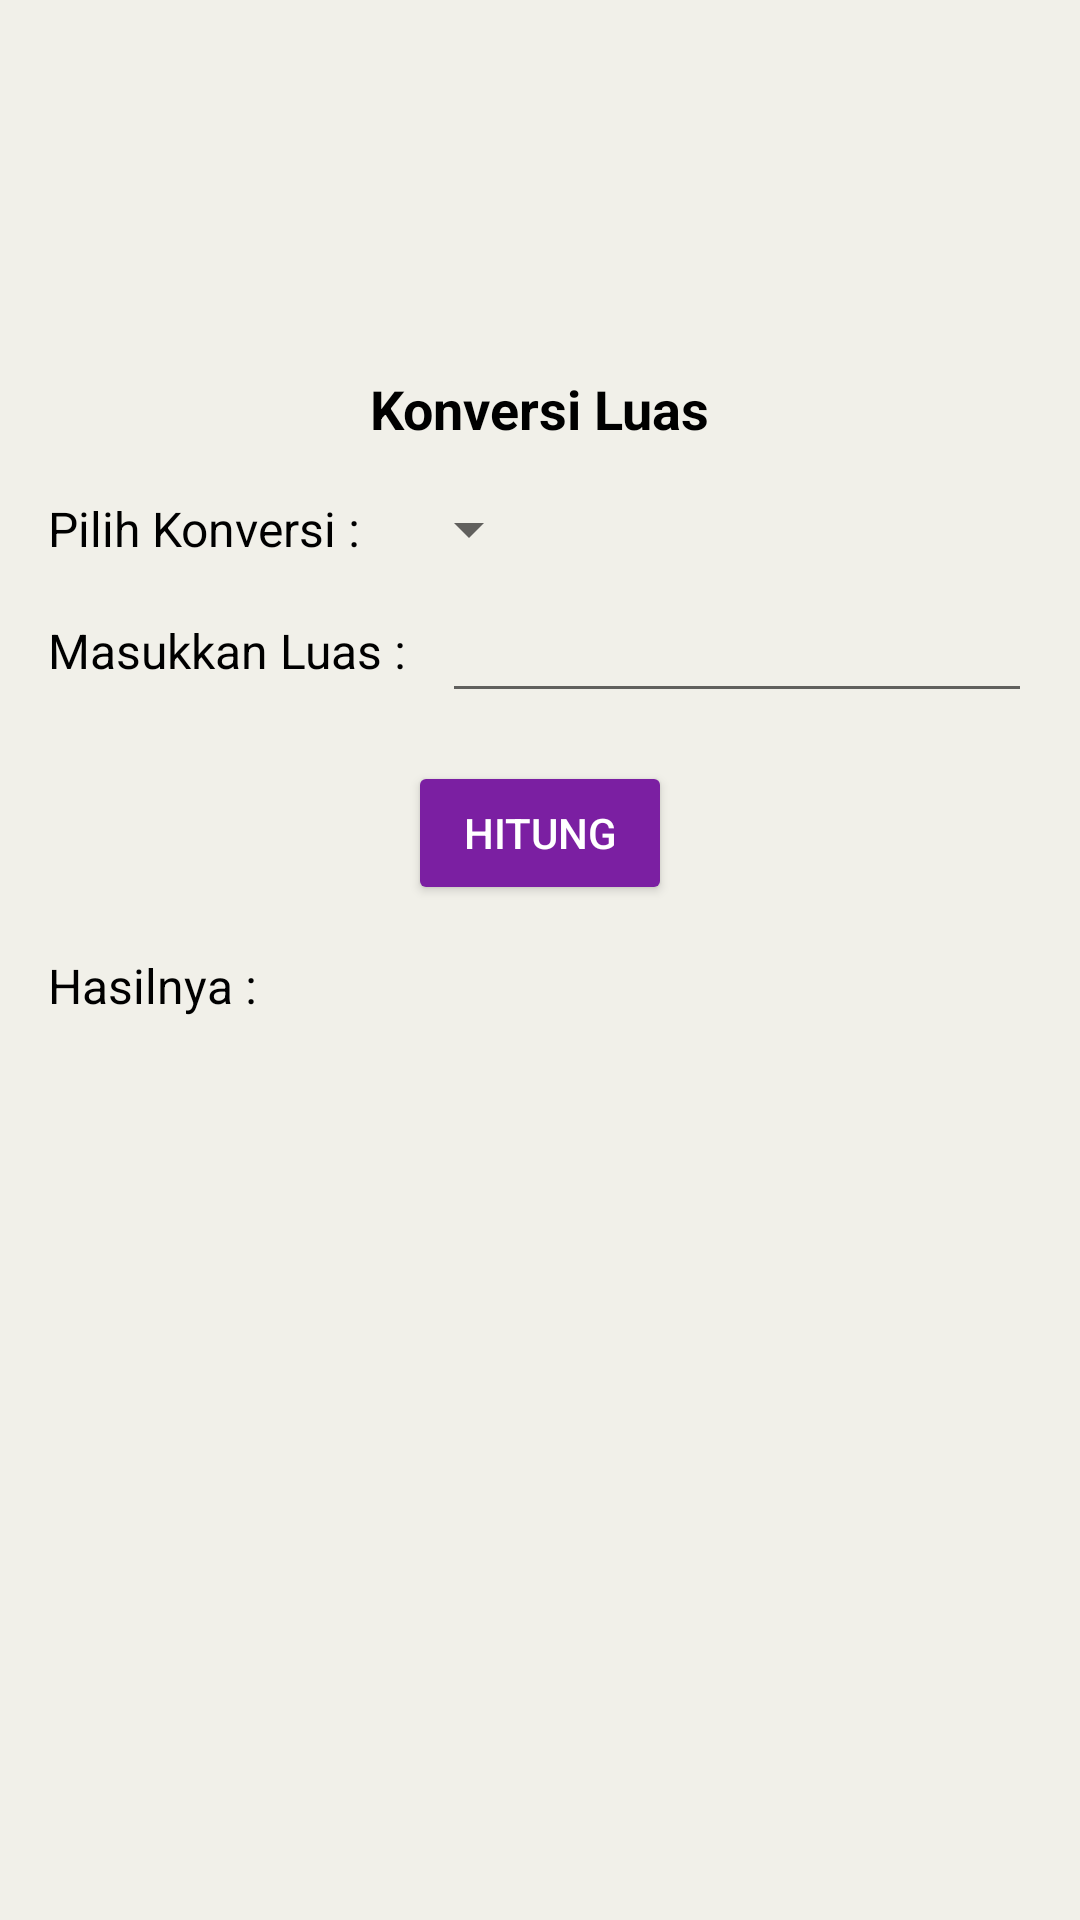

The Android layout XML behind this screen, and the referenced resources:
<!-- AndroidManifest.xml: application theme Theme.Project1UnitConversi -->
<!-- res/layout/activity_detail_luas.xml -->
<RelativeLayout
    xmlns:android="http://schemas.android.com/apk/res/android"
    android:layout_width="match_parent"
    android:layout_height="match_parent"
    android:padding="16dp"
    android:background="@color/grey1">

    <ImageView
        android:id="@+id/imgLuas"
        android:layout_width="100dp"
        android:layout_height="100dp"
        android:layout_centerHorizontal="true"
        android:src="@drawable/wide" />

    <TextView
        android:id="@+id/tvTitle"
        android:layout_width="wrap_content"
        android:layout_height="wrap_content"
        android:layout_below="@id/imgLuas"
        android:layout_centerHorizontal="true"
        android:text="Konversi Luas"
        android:textColor="@color/black"
        android:textSize="18sp"
        android:textStyle="bold"
        android:paddingTop="8dp" />

    <LinearLayout
        android:id="@+id/llInput"
        android:layout_width="match_parent"
        android:layout_height="wrap_content"
        android:layout_below="@id/tvTitle"
        android:layout_marginTop="16dp"
        android:orientation="vertical">

        <LinearLayout
            android:layout_width="match_parent"
            android:layout_height="wrap_content"
            android:orientation="horizontal">

            <TextView
                android:layout_width="wrap_content"
                android:layout_height="wrap_content"
                android:text="Pilih Konversi : "
                android:textColor="@color/black"
                android:textSize="16sp"
                android:layout_gravity="center_vertical" />

            <Spinner
                android:id="@+id/spinnerKonversiLuas"
                android:layout_width="wrap_content"
                android:layout_height="wrap_content"
                android:layout_marginStart="8dp"/>
        </LinearLayout>

        <LinearLayout
            android:layout_width="match_parent"
            android:layout_height="wrap_content"
            android:orientation="horizontal"
            android:layout_marginTop="8dp">

            <TextView
                android:layout_width="wrap_content"
                android:layout_height="wrap_content"
                android:text="Masukkan Luas : "
                android:textColor="@color/black"
                android:textSize="16sp"
                android:layout_gravity="center_vertical"/>

            <EditText
                android:id="@+id/etInputLuas"
                android:textColor="@color/black"
                android:layout_width="match_parent"
                android:layout_height="wrap_content"
                android:inputType="numberDecimal"
                android:layout_marginStart="8dp"/>
        </LinearLayout>

    </LinearLayout>

    <Button
        android:id="@+id/btnHitungLuas"
        android:layout_width="wrap_content"
        android:layout_height="wrap_content"
        android:layout_below="@id/llInput"
        android:layout_centerHorizontal="true"
        android:text="Hitung"
        android:backgroundTint="#7B1FA2"
        android:textColor="#FFFFFF"
        android:padding="8dp"
        android:layout_marginTop="16dp"/>

    <LinearLayout
        android:layout_width="match_parent"
        android:layout_height="wrap_content"
        android:layout_below="@id/btnHitungLuas"
        android:layout_marginTop="16dp"
        android:orientation="horizontal">

        <TextView
            android:layout_width="wrap_content"
            android:layout_height="wrap_content"
            android:text="Hasilnya : "
            android:textColor="@color/black"
            android:textSize="16sp"
            android:layout_gravity="center_vertical"/>

        <TextView
            android:id="@+id/tvHasilLuas"
            android:textColor="@color/black"
            android:layout_width="wrap_content"
            android:layout_height="wrap_content"
            android:text=""
            android:textSize="16sp"
            android:textStyle="bold"
            android:layout_marginStart="8dp"/>
    </LinearLayout>

</RelativeLayout>
<!-- resources referenced by this layout -->
<resources>
  <color name="black">#FF000000</color>
  <color name="grey1">#F1F0E9</color>
  <style name="Theme.Project1UnitConversi" parent="Theme.MaterialComponents.DayNight.DarkActionBar">
          
          <item name="colorPrimary">@color/purple_500</item>
          <item name="colorPrimaryVariant">@color/purple_700</item>
          <item name="colorOnPrimary">@color/white</item>
          
          <item name="colorSecondary">@color/teal_200</item>
          <item name="colorSecondaryVariant">@color/teal_700</item>
          <item name="colorOnSecondary">@color/black</item>
          
          <item name="android:statusBarColor" tools:targetApi="l">?attr/colorPrimaryVariant</item>
          
      </style>
  <color name="purple_500">#FF6200EE</color>
  <color name="purple_700">#FF3700B3</color>
  <color name="white">#FFFFFFFF</color>
  <color name="teal_200">#FF03DAC5</color>
  <color name="teal_700">#FF018786</color>
</resources>
